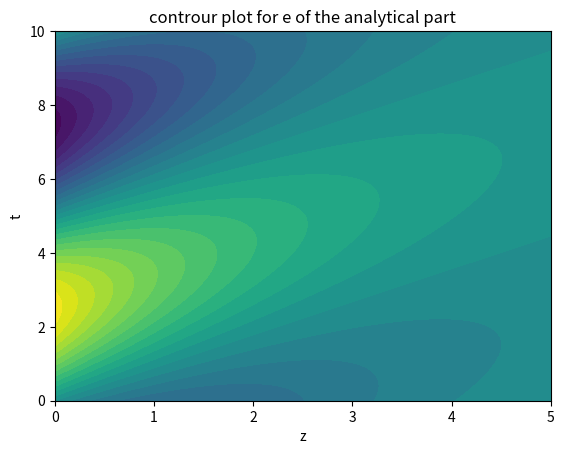
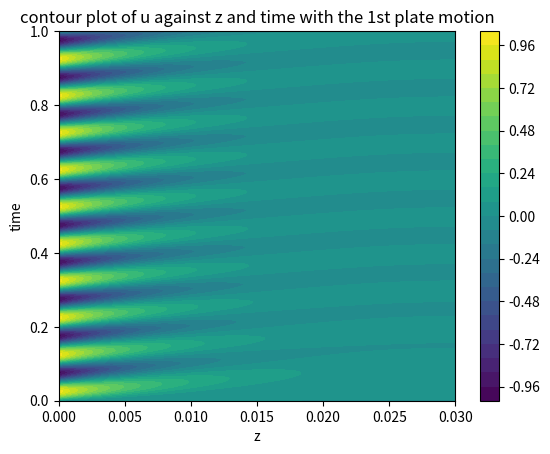
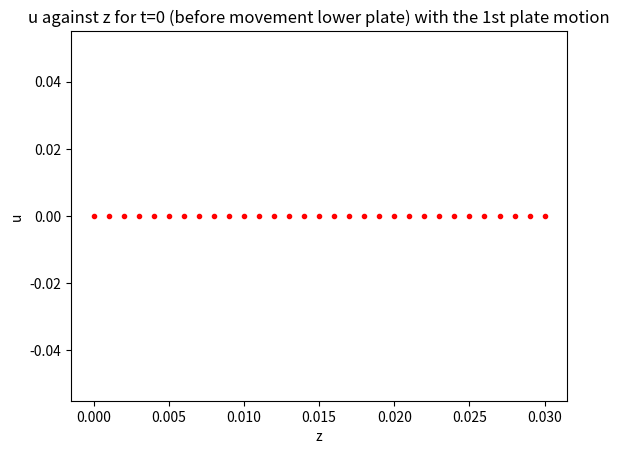
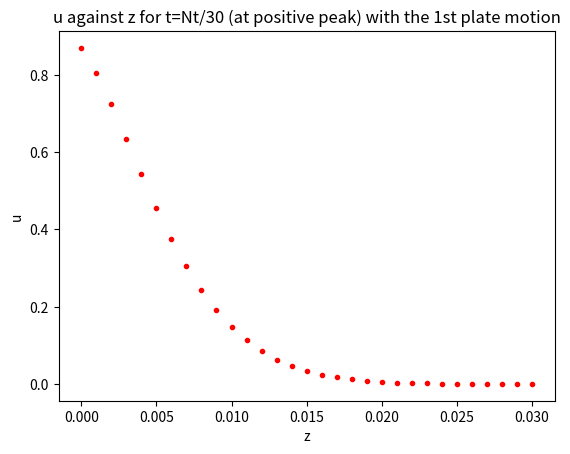
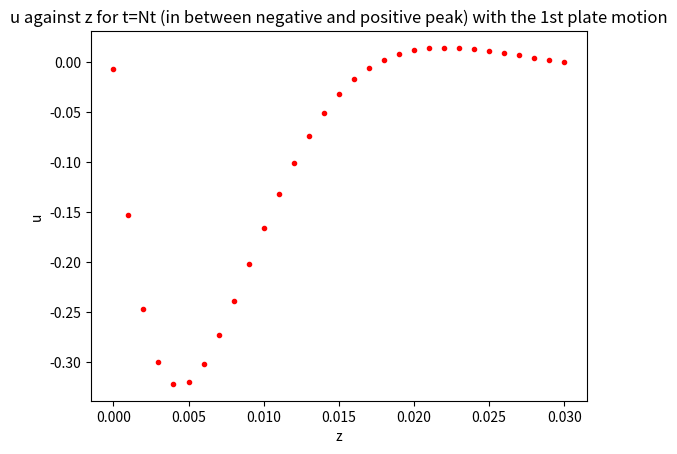
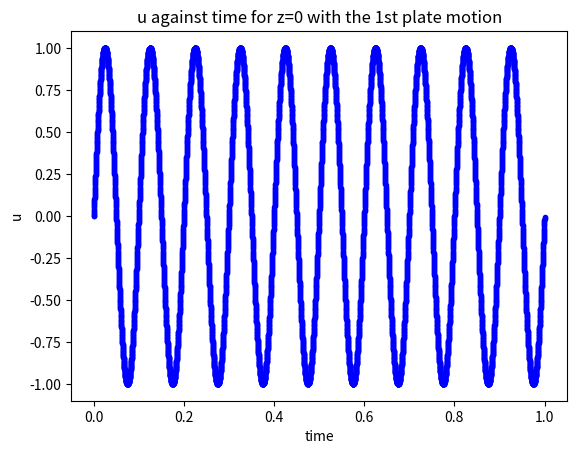
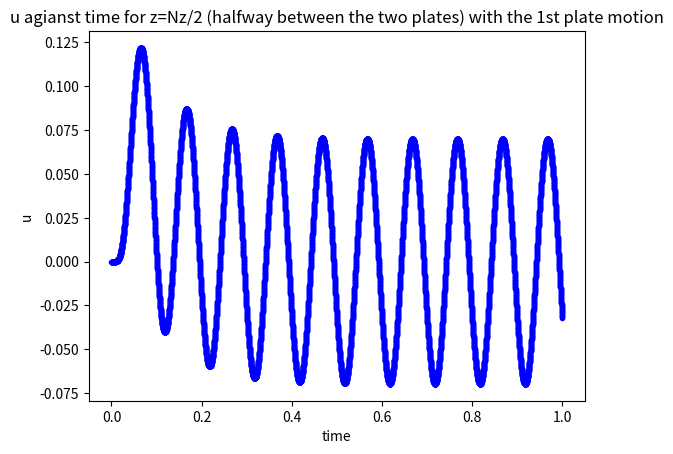
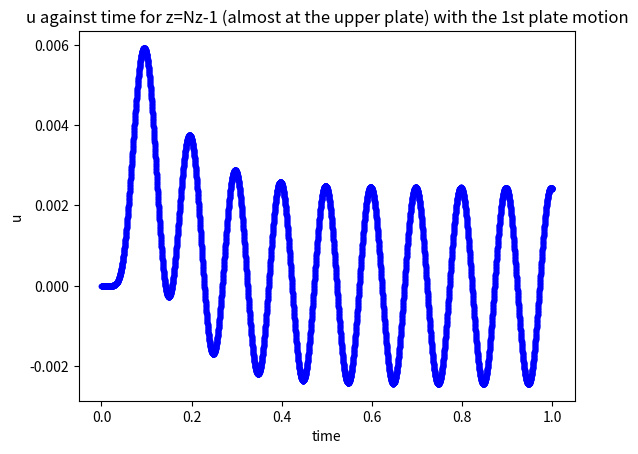
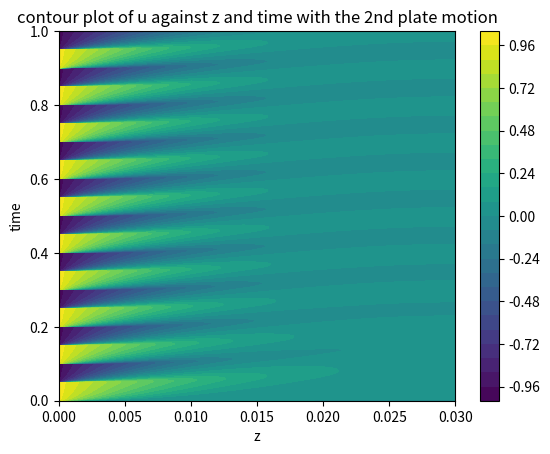
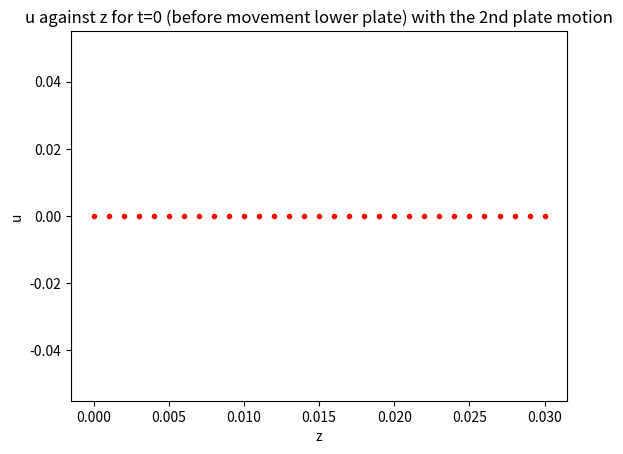
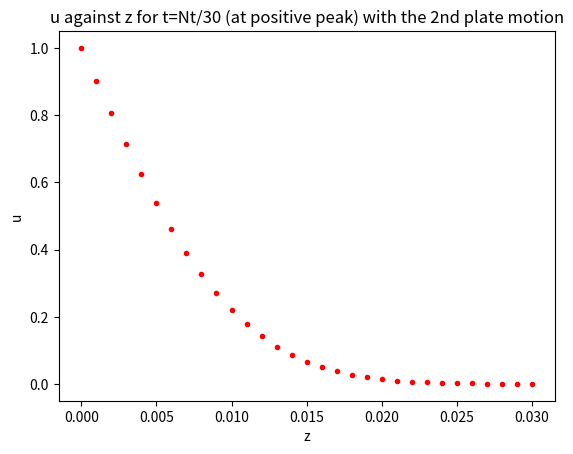
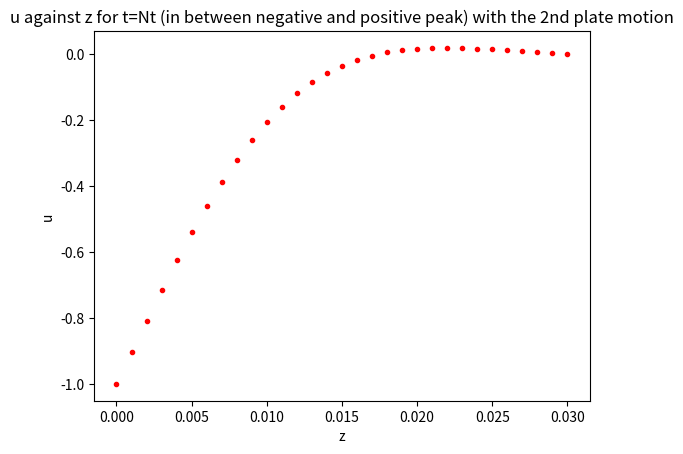
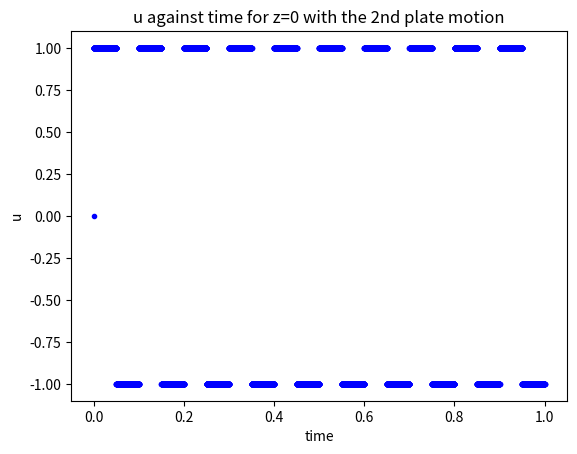
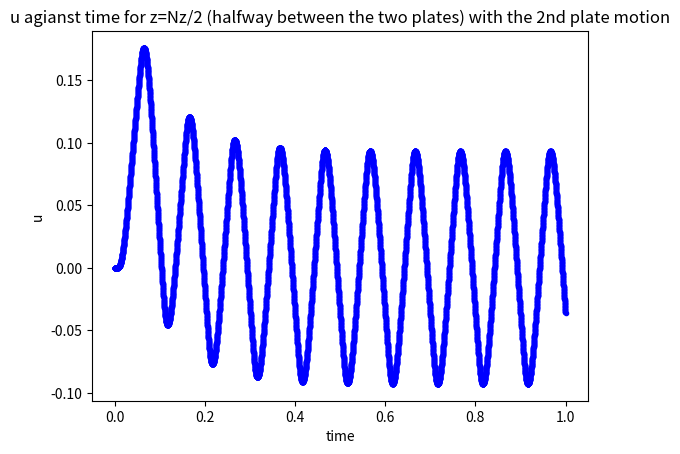
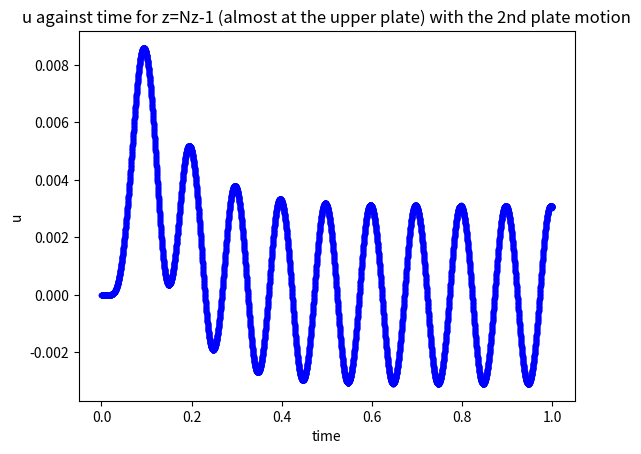

The matplotlib source for these figures, in order:
#!/usr/bin/env python
# coding: utf-8

# In[93]:


#Author: Dries van de Bult
import matplotlib.animation
import numpy as np
import matplotlib.pyplot as plt


# In[94]:


#Here we define the constants for the analytical part of the project.
U0=1
T=10
rho=1
mu=1
omega=2*np.pi/T
k=np.sqrt(omega*rho/(2*mu))
def tau(z):
    temp=(1/omega)*k*z
    return temp


# In[95]:


#code inspired by "Kolibril"'s answer on https://stackoverflow.com/questions/43445103/inline-animations-in-jupyter
plt.rcParams["animation.html"] = "jshtml"
plt.rcParams['figure.dpi'] = 150  
plt.ioff()
fig, ax = plt.subplots()

#Here we make the animated plot for exercise e of the analytical part of project 2
z= np.linspace(0,5,100)

def animate(t):
    plt.cla()
    u=np.exp(-k*z)*np.sin(2*np.pi*(t-tau(z))/T)
    plt.plot(z,u)
    plt.xlim(0,5)
    plt.ylim(-1,1)

matplotlib.animation.FuncAnimation(fig, animate, frames=100)


# In[96]:


#Here we also make a contour plot for the analytical part of the project.
def u(z,t):
    u=np.zeros((len(z),len(t)))
    for i in range(len(t)):
        u[i]=np.exp(-k*z)*np.sin(2*np.pi*(t[i]-tau(z))/T)
    return u
z=np.linspace(0,5,100)
t=np.linspace(0,10,100)
levels=25
uzt0=u(z,t)
plt.figure()
plt.contourf(z,t,uzt0,levels)
plt.xlabel('z')
plt.ylabel('t')
plt.title('controur plot for e of the analytical part')
plt.savefig('controurofeanalyticalpart.pdf', dpi=4000, format='pdf',bbox_inches='tight')
plt.show()


# In[97]:


#Here we define the needed constants for the numerical part of the project.
rho=1000
mu=1
T=0.1
omega=2*np.pi/T
U0=1
dz=0.001#This is our choise for dz
H=0.03#This is our choise for H
Nz=int(H/dz)

k=np.sqrt(rho*omega/(2*rho))
dt=1/10*1/(mu/rho)*dz**2#by defining dt like this we guarantee that dt is smaller then dz
Nt=10*T/dt#We've chosen to plot ten times the period of the function
Nt=int(Nt)


# In[98]:


#Here we define the second derivative approximation function
def dzz(u):
    dzzu=(np.roll(u,-1)+np.roll(u,1)-2*u)/dz**2
    return dzzu
#Here we define the function that calculates u over time. In this case the lower plate moves as U0sin(omega t)
def timestep(uu):
    for t in range(Nt):
        u=uu[t]
        F=(mu/rho)*dzz(u)
        uu[t+1]=uu[t]+dt*F
        uu[t+1][Nz]=0
        uu[t+1][0]=U0*np.sin(omega*t*dt)
    return uu


# In[99]:


#Here we run the functions of above for our chosen Nt and Nz.
uzt=np.zeros((Nt+1,Nz+1))
uzt1=timestep(uzt)

#Here we define the axis we will use
time=np.arange(0,Nt+1)*dt
zaxis=np.arange(0,Nz+1,1)*dz
levels=25


# In[100]:


#Here we plot the contour of u agianst z and t
#This plot is a bit weird sometimes. I've had multiple times that it showed another plot as well as the contour plot or sometimes another plot instead of the right one.
#Because of the above comment you may want to run this cell a couple of times. With me it works correctly after the thirth time running.
plt.figure()
plt.contourf(zaxis,time,uzt1,levels)
plt.ylabel('time')
plt.xlabel('z')
plt.colorbar()
plt.title('contour plot of u against z and time with the 1st plate motion')
plt.savefig('controuroffirstmotion.pdf', dpi=4000, format='pdf',bbox_inches='tight')
plt.show()


# In[101]:



plt.figure()
plt.plot(zaxis,uzt1[0],'r.')
plt.ylabel('u')
plt.xlabel('z')
plt.title('u against z for t=0 (before movement lower plate) with the 1st plate motion')
plt.savefig('1stplateuvsztis0.pdf', dpi=4000, format='pdf',bbox_inches='tight')
plt.show()
plt.figure()
plt.plot(zaxis,uzt1[int(Nt/30)],'r.')
plt.ylabel('u')
plt.xlabel('z')
plt.title('u against z for t=Nt/30 (at positive peak) with the 1st plate motion')
plt.savefig('1stplateuvsztisNtdiv30.pdf', dpi=4000, format='pdf',bbox_inches='tight')
plt.show()
plt.figure()
plt.plot(zaxis,uzt1[-1],'r.')
plt.title('u against z for t=Nt (in between negative and positive peak) with the 1st plate motion')
plt.ylabel('u')
plt.xlabel('z')
plt.savefig('1stplateuvsztisNt.pdf', dpi=4000, format='pdf',bbox_inches='tight')
plt.show()


# In[102]:


plt.figure()
plt.plot(time,uzt1[:,0], 'b.')
plt.ylabel('u')
plt.xlabel('time')
plt.title('u against time for z=0 with the 1st plate motion')
plt.savefig('1stplateuvstzis0.pdf', dpi=4000, format='pdf',bbox_inches='tight')
plt.show()
plt.figure()
plt.plot(time,uzt1[:,int(Nz/2)], 'b.')
plt.ylabel('u')
plt.xlabel('time')
plt.title('u agianst time for z=Nz/2 (halfway between the two plates) with the 1st plate motion')
plt.savefig('1stplateuvstzisNzdiv2.pdf', dpi=4000, format='pdf',bbox_inches='tight')
plt.show()
plt.figure()
plt.plot(time,uzt1[:,(Nz-1)], 'b.')
plt.ylabel('u')
plt.xlabel('time')
plt.title('u against time for z=Nz-1 (almost at the upper plate) with the 1st plate motion')
plt.savefig('1stplateuvstzisNzmin1.pdf', dpi=4000, format='pdf',bbox_inches='tight')
plt.show()


# In[103]:



#%%
#Here we define the timestep function for a plate that alternates between moving at U0 and -U0 velocity.
T2=T/2
def timestep2(uu):
    for t in range(Nt):
        u=uu[t]
        F=(mu/rho)*dzz(u)
        uu[t+1]=uu[t]+dt*F
        uu[t+1][Nz]=0
        m=t*dt%T
        if m<T2:
            uu[t+1][0]=U0
        if m>T2:
            uu[t+1][0]=-U0
    return uu


# In[104]:


#Here we run the our second timestep function.
uzt=np.zeros((Nt+1,Nz+1))
uzt2=timestep2(uzt)
#here we define the axis we will use.
time=np.arange(0,Nt+1)*dt
zaxis=np.arange(0,Nz+1,1)*dz
levels=25


# In[105]:


#Here we plot the contour of u against z and t for the second timestep function.
plt.figure()
plt.contourf(zaxis,time,uzt2,levels)
plt.ylabel('time')
plt.xlabel('z')
plt.colorbar()
plt.title('contour plot of u against z and time with the 2nd plate motion')
plt.savefig('controurofsecondmotion.pdf', dpi=4000, format='pdf',bbox_inches='tight')
plt.show()


# In[106]:


plt.figure()
plt.plot(zaxis,uzt2[0],'r.')
plt.ylabel('u')
plt.xlabel('z')
plt.title('u against z for t=0 (before movement lower plate) with the 2nd plate motion')
plt.savefig('2ndplateuvsztis0.pdf', dpi=4000, format='pdf',bbox_inches='tight')
plt.show()
plt.figure()
plt.plot(zaxis,uzt2[int(Nt/30)],'r.')
plt.ylabel('u')
plt.xlabel('z')
plt.title('u against z for t=Nt/30 (at positive peak) with the 2nd plate motion')
plt.savefig('2ndplateuvsztisNtdiv30.pdf', dpi=4000, format='pdf',bbox_inches='tight')
plt.show()
plt.figure()
plt.plot(zaxis,uzt2[-1],'r.')
plt.title('u against z for t=Nt (in between negative and positive peak) with the 2nd plate motion')
plt.ylabel('u')
plt.xlabel('z')
plt.savefig('2ndplateuvsztisNt.pdf', dpi=4000, format='pdf',bbox_inches='tight')
plt.show()


# In[107]:


plt.figure()
plt.plot(time,uzt2[:,0], 'b.')
plt.ylabel('u')
plt.xlabel('time')
plt.title('u against time for z=0 with the 2nd plate motion')
plt.savefig('2ndplateuvstzis0.pdf', dpi=4000, format='pdf',bbox_inches='tight')
plt.show()
plt.figure()
plt.plot(time,uzt2[:,int(Nz/2)], 'b.')
plt.ylabel('u')
plt.xlabel('time')
plt.title('u agianst time for z=Nz/2 (halfway between the two plates) with the 2nd plate motion')
plt.savefig('2ndplateuvstzisNzdiv2.pdf', dpi=4000, format='pdf',bbox_inches='tight')
plt.show()
plt.figure()
plt.plot(time,uzt2[:,(Nz-1)], 'b.')
plt.ylabel('u')
plt.xlabel('time')
plt.title('u against time for z=Nz-1 (almost at the upper plate) with the 2nd plate motion')
plt.savefig('2ndplateuvstzisNzmin1.pdf', dpi=4000, format='pdf',bbox_inches='tight')
plt.show()


# In[ ]:




